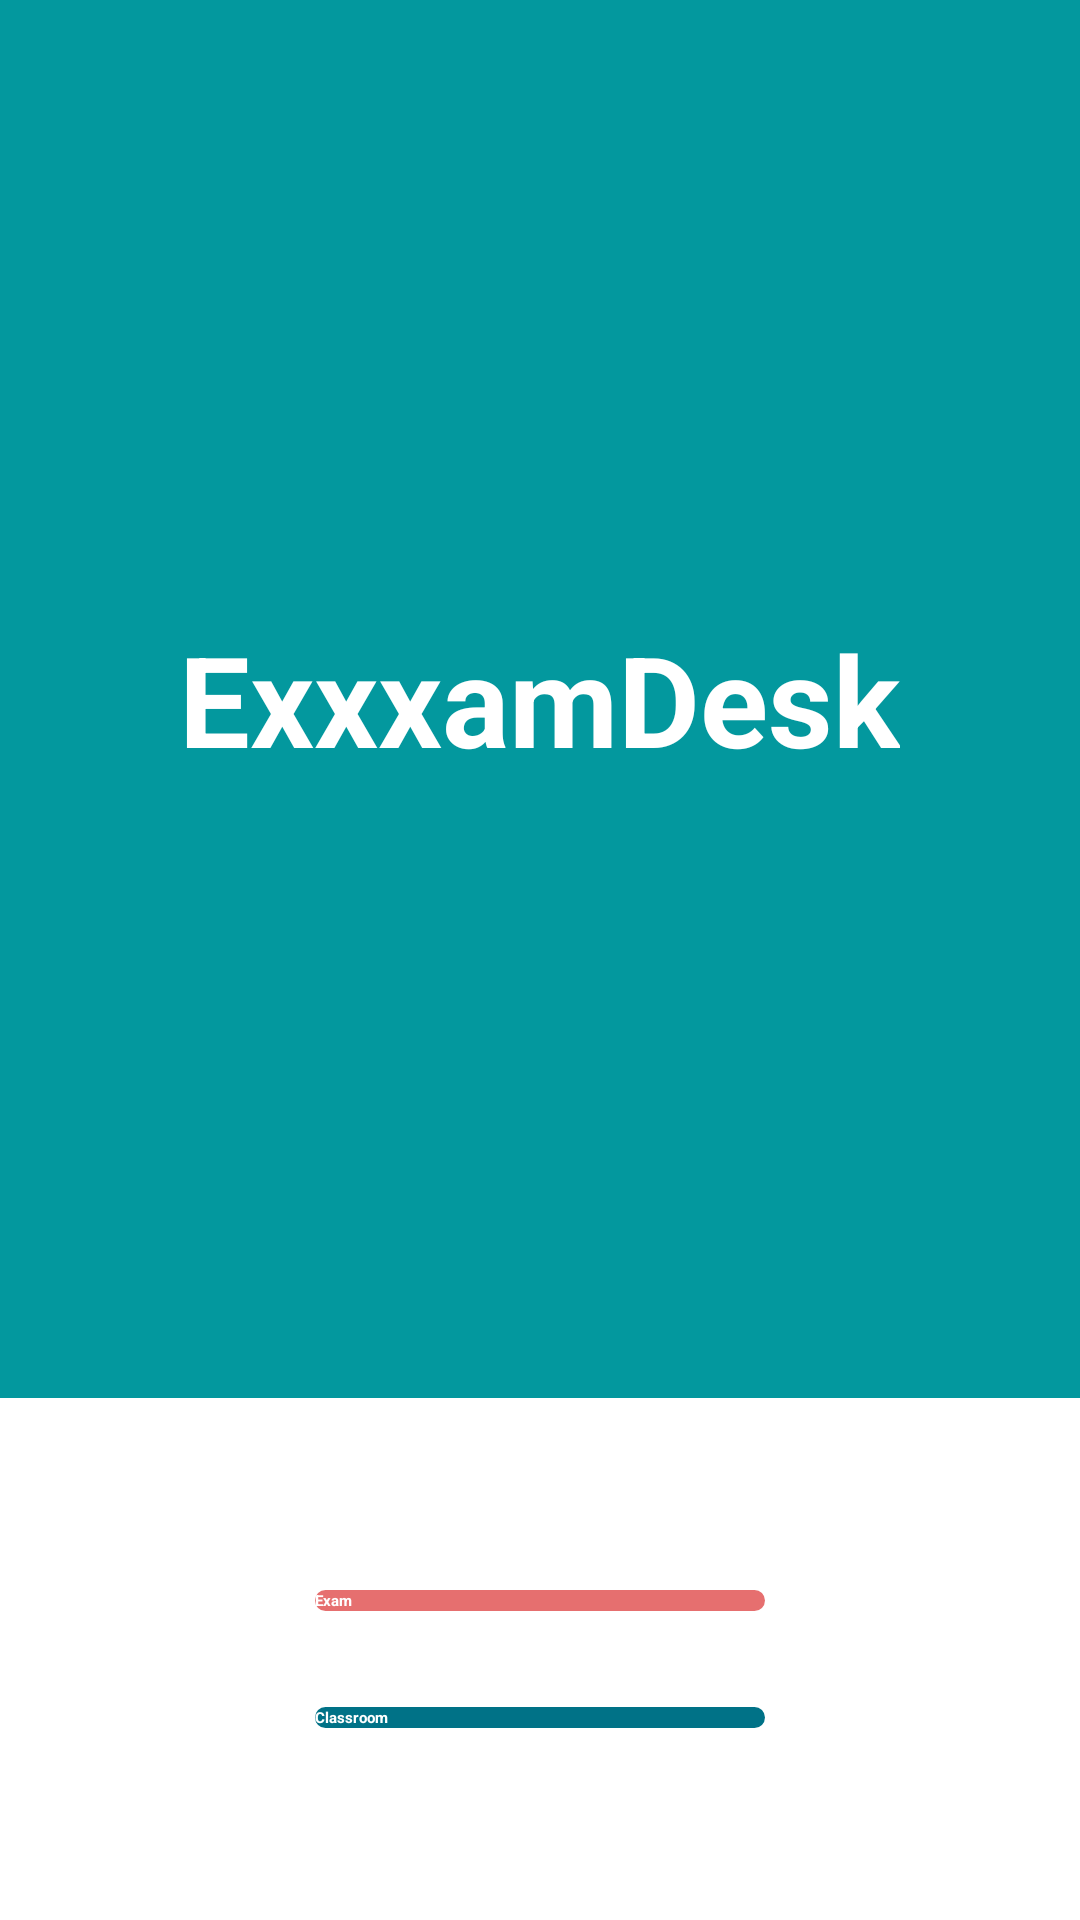

This screen was rendered from an Android layout file. Write that file and the resources it references.
<!-- AndroidManifest.xml: activity theme MainTheme -->
<!-- res/layout/activity_main.xml -->
<?xml version="1.0" encoding="utf-8"?>
<androidx.constraintlayout.widget.ConstraintLayout xmlns:android="http://schemas.android.com/apk/res/android"
    xmlns:app="http://schemas.android.com/apk/res-auto"
    xmlns:tools="http://schemas.android.com/tools"
    android:layout_width="match_parent"
    android:layout_height="match_parent"
    tools:context=".MainActivity">

    <FrameLayout
        android:id="@+id/frameLayout"
        android:layout_width="0dp"
        android:layout_height="0dp"
        android:layout_marginBottom="64dp"
        android:background="@color/colorPrimaryDark"
        app:layout_constraintBottom_toTopOf="@+id/start_btn"
        app:layout_constraintEnd_toEndOf="parent"
        app:layout_constraintStart_toStartOf="parent"
        app:layout_constraintTop_toTopOf="parent">

        <TextView
            android:layout_width="wrap_content"
            android:layout_height="wrap_content"
            android:layout_gravity="center"
            android:text="@string/app_name"
            android:textColor="@android:color/white"
            android:textSize="42dp"
            android:textStyle="bold" />

    </FrameLayout>

    <Button
        android:id="@+id/bookmarks_btn"
        android:layout_width="150dp"
        android:layout_height="wrap_content"
        android:layout_marginBottom="64dp"
        android:background="@drawable/rounded_corners"
        android:text="Classroom"
        android:textColor="@android:color/white"
        android:textStyle="bold"
        android:stateListAnimator="@null"
        android:backgroundTint="#007287"
        app:layout_constraintBottom_toBottomOf="parent"
        app:layout_constraintEnd_toEndOf="parent"
        app:layout_constraintStart_toStartOf="parent" />

    <Button
        android:id="@+id/start_btn"
        android:layout_width="150dp"
        android:layout_height="wrap_content"
        android:layout_marginBottom="32dp"
        android:background="@drawable/rounded_corners"
        android:text="Exam"
        android:stateListAnimator="@null"
        android:textColor="@android:color/white"
        android:textStyle="bold"
        android:backgroundTint="#E66F6F"
        app:layout_constraintBottom_toTopOf="@+id/bookmarks_btn"
        app:layout_constraintEnd_toEndOf="parent"
        app:layout_constraintStart_toStartOf="parent" />

</androidx.constraintlayout.widget.ConstraintLayout>
<!-- resources referenced by this layout -->
<resources>
  <color name="colorPrimaryDark">#03989E</color>
  <!-- drawable rounded_corners (drawable) -->
  <?xml version="1.0" encoding="utf-8"?>
  <shape android:shape="rectangle" xmlns:android="http://schemas.android.com/apk/res/android">
      <corners android:radius="300dp"/>
      <solid android:color="@color/colorPrimary"/>
  </shape>
  <string name="app_name">ExxxamDesk</string>
  <color name="colorPrimary">#E0ECED</color>
</resources>
